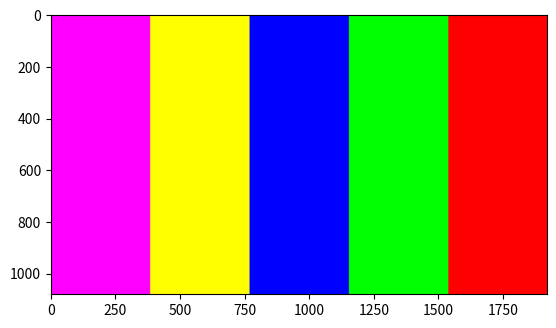

The matplotlib source for this figure:
print("\033c")

import numpy as np
import matplotlib.pyplot as plt

rowmax = int(1079)
colmax = int(1919)
batas1 = int(0.2*colmax)
batas2 = int(0.4*colmax)
batas3 = int(0.6*colmax)
batas4 = int(0.8*colmax)

Gambar = np.zeros(shape=(rowmax+1, colmax+1, 3), dtype=np.uint8)
for i in range(0, rowmax+1):
    for j in range(0, colmax+1):
        if (j>=0 and j<batas1):
            Gambar[i, j, 0] = 255
            Gambar[i, j, 2] = 255
        elif (j>=batas1 and j<batas2):
            Gambar[i, j, 0] = 255
            Gambar[i, j, 1] = 255
        elif (j>=batas2 and j<batas3):
            Gambar[i, j, 2] = 255
        elif (j>=batas3 and j<batas4):
            Gambar[i, j, 1] = 255
        else:
            Gambar[i, j, 0] = 255

print(type(Gambar))
plt.figure()
plt.imshow(Gambar)
plt.show()

# plt.imsave("pelangi_vertikal.png", Gambar)
# plt.imsave("pelangi_vertikal.jpg", Gambar)
